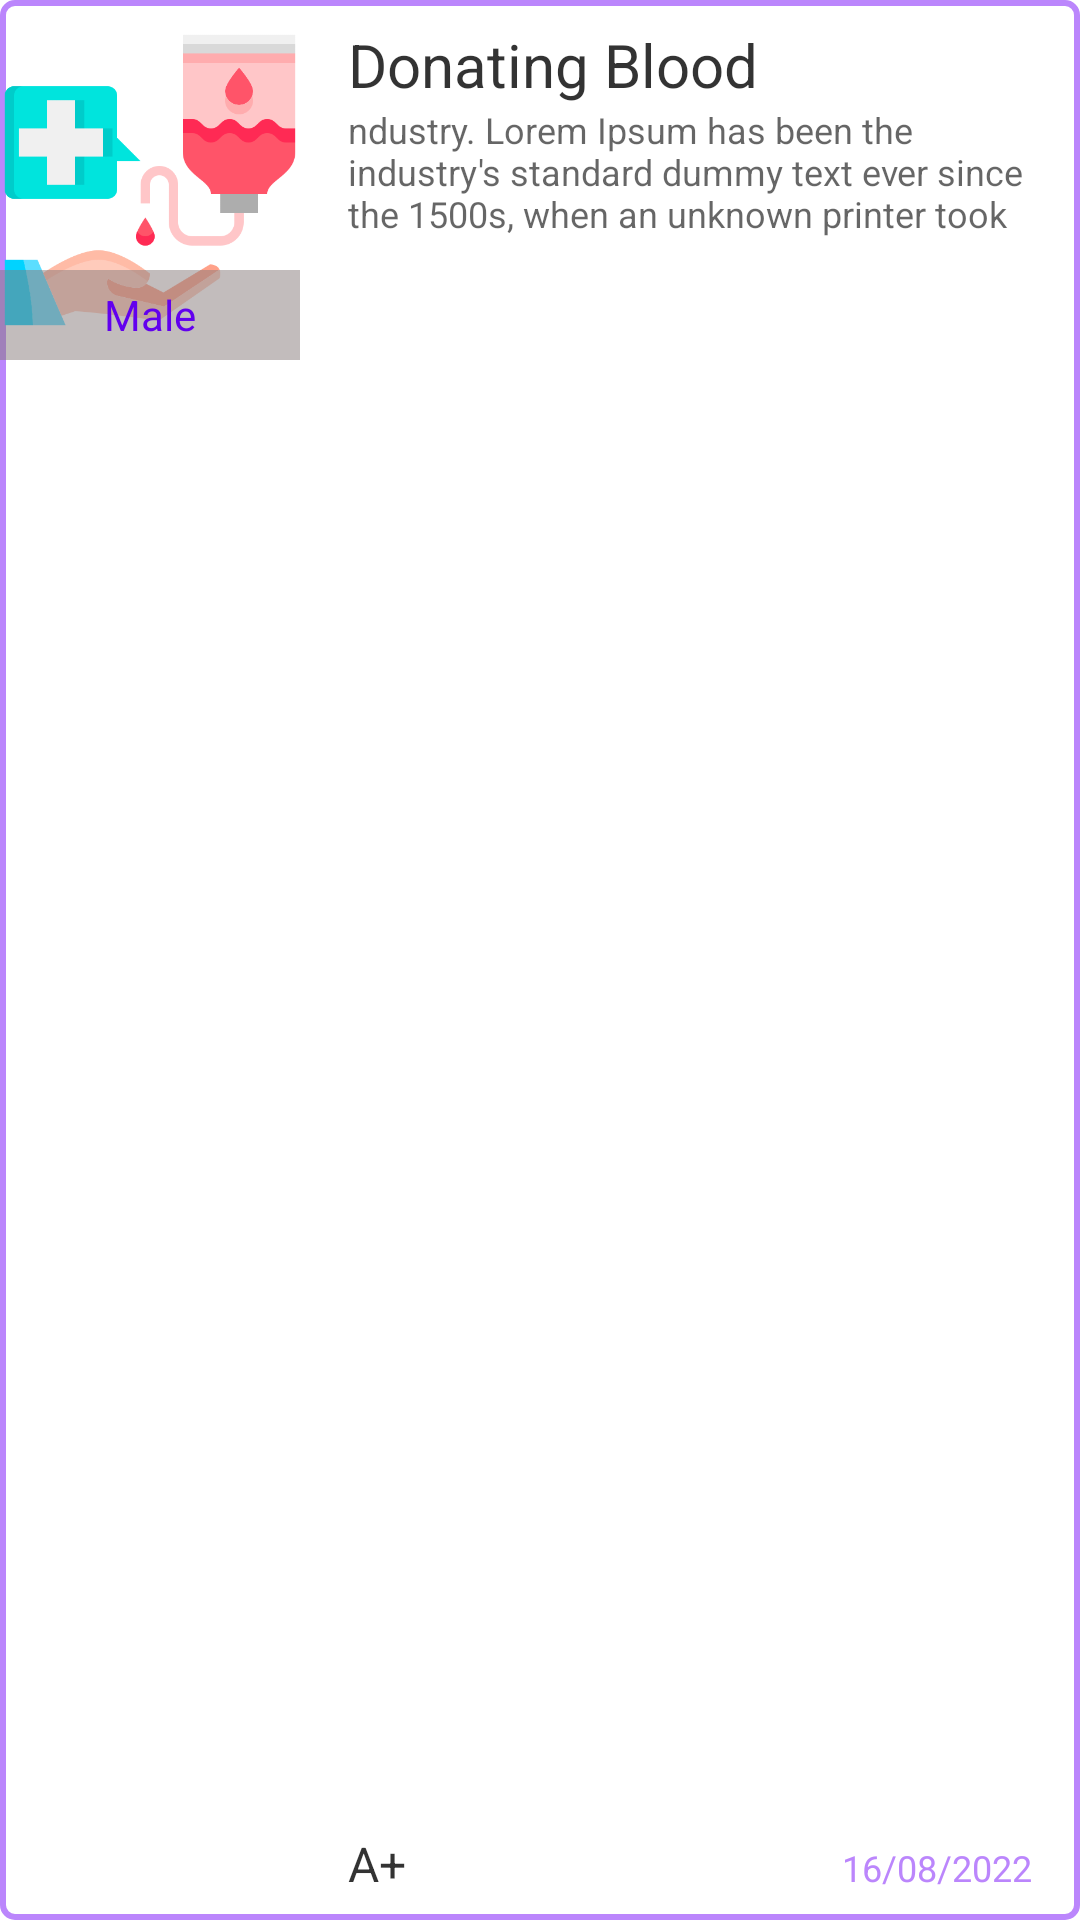

Here is an Android app screen rendered from its layout file. Give the layout XML and the strings, colors and styles it references.
<!-- AndroidManifest.xml: application theme Theme.BloodDonation -->
<!-- res/layout/mypostitem.xml -->
<?xml version="1.0" encoding="utf-8"?>
<LinearLayout
    xmlns:android="http://schemas.android.com/apk/res/android"
    android:layout_width="match_parent"
    android:background="@drawable/mycurve"
    android:orientation="horizontal"
    android:weightSum="10"
    android:layout_margin="8dp"
    android:layout_height="wrap_content">


    <FrameLayout
        android:layout_width="100dp"
        android:layout_height="wrap_content">

        <ImageView
            android:layout_width="100dp"
            android:layout_height="120dp"
            android:src="@drawable/img_1"
            />

        <LinearLayout
            android:layout_width="100dp"
            android:layout_gravity="bottom"
            android:layout_height="30dp"
            android:background="#81877C7C">

            <TextView
                android:layout_width="match_parent"
                android:gravity="center"
                android:layout_height="match_parent"
                android:text="Male"
                android:textColor="#6200EE"/>


        </LinearLayout>

    </FrameLayout>

    <FrameLayout
        android:layout_width="match_parent"
        android:layout_marginVertical="8dp"
        android:gravity="center_vertical"
        android:orientation="vertical"
        android:layout_marginHorizontal="16dp"
        android:layout_height="match_parent">

        <LinearLayout
            android:layout_width="match_parent"
            android:orientation="vertical"
            android:layout_height="wrap_content">

            <TextView
                android:layout_width="wrap_content"
                android:layout_height="wrap_content"
                android:textSize="20sp"
                android:textColor="#CC000000"
                android:text="Donating Blood"/>

            <TextView
                android:layout_width="wrap_content"
                android:layout_height="wrap_content"
                android:textSize="12sp"
                android:maxLines="3"
                android:textColor="#99000000"
                android:text="ndustry. Lorem Ipsum has been the industry's standard dummy text ever since the 1500s, when an unknown printer took a galley of type and scrambled it to make a type specimen book. It has survived not only five centuries, but also the leap into electronic typesetting, remaining essentiall"/>


        </LinearLayout>


        <LinearLayout
            android:layout_width="match_parent"
            android:gravity="bottom"
            android:layout_gravity="bottom"
            android:layout_marginTop="8dp"
            android:orientation="horizontal"
            android:layout_height="wrap_content">

            <TextView
                android:layout_width="wrap_content"
                android:textColor="#CC000000"
                android:layout_height="wrap_content"
                android:textSize="16sp"
                android:text="A+"/>

            <TextView
                android:layout_width="match_parent"
                android:layout_height="wrap_content"
                android:textSize="12sp"
                android:textColor="#BB86FC"
                android:textAlignment="textEnd"
                android:text="16/08/2022"
                />

        </LinearLayout>

    </FrameLayout>



</LinearLayout>
<!-- resources referenced by this layout -->
<resources>
  <!-- drawable img_1: png bitmap (drawable-v24, 20987 bytes) -->
  <!-- drawable mycurve (drawable) -->
  <?xml version="1.0" encoding="utf-8"?>
  <shape android:shape="rectangle" xmlns:android="http://schemas.android.com/apk/res/android">
  
      <corners android:radius="4dp"/>
      <stroke android:color="#BB86FC" android:width="2dp"/>
  
  </shape>
  <style name="Theme.BloodDonation" parent="Theme.MaterialComponents.DayNight.NoActionBar">
          
          <item name="colorPrimary">#6200EE</item>
          <item name="colorPrimaryVariant">#BB86FC</item>
          <item name="colorOnPrimary">@color/white</item>
          
          <item name="colorSecondary">@color/teal_200</item>
          <item name="colorSecondaryVariant">@color/teal_700</item>
          <item name="colorOnSecondary">@color/black</item>
          
          <item name="android:statusBarColor" tools:targetApi="l">#CCED7575</item>
          
      </style>
  <!-- not gathered from this repository: default colours our renderer supplied (Android Studio template values) -->
  <color name="teal_200">#FF03DAC5</color>
  <color name="teal_700">#FF018786</color>
  <color name="black">#FF000000</color>
  <color name="white">#FFFFFFFF</color>
</resources>
